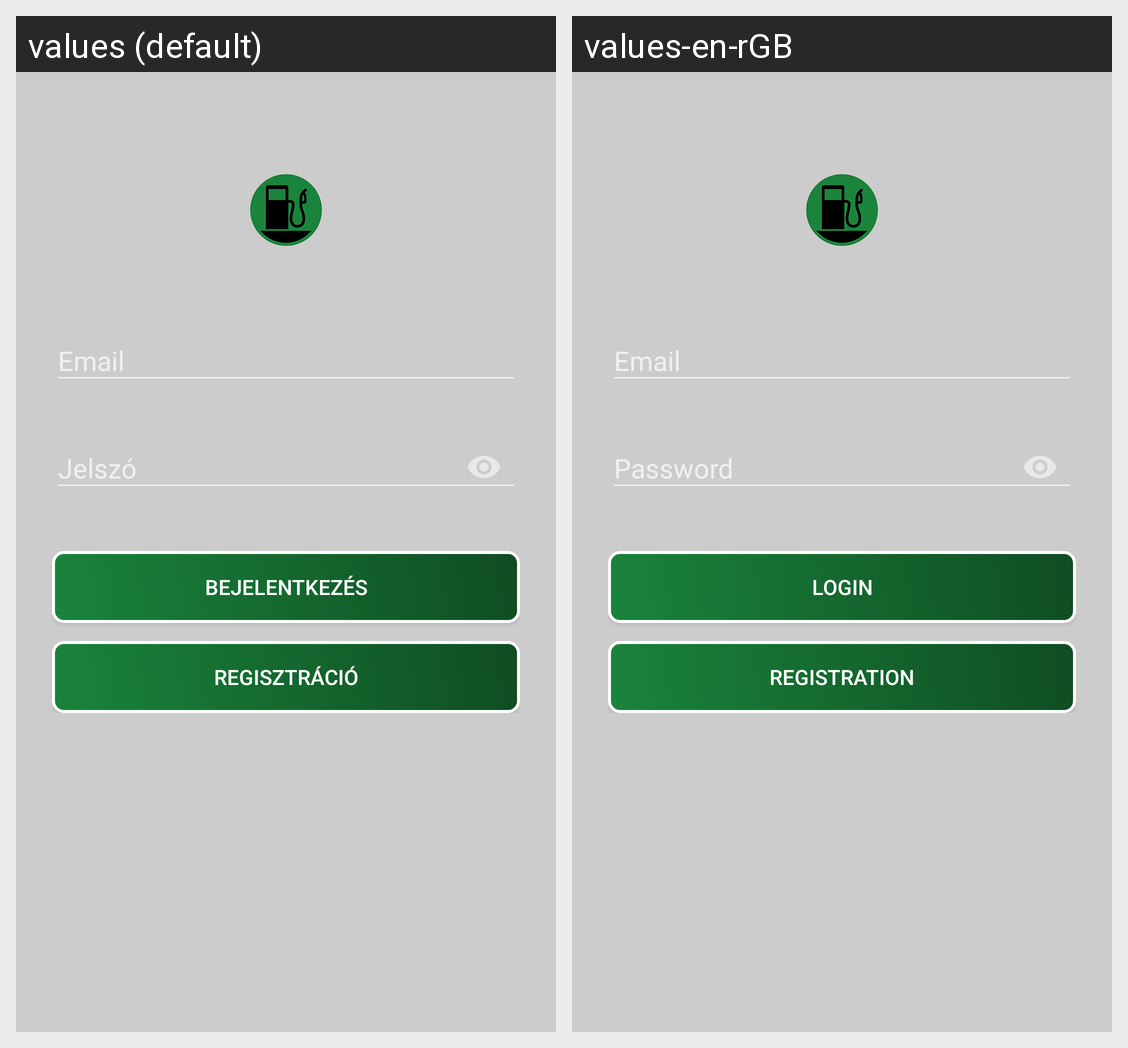

The same Android screen rendered under two of its app's locales, left to right. List the strings drawn on it with the default value and each locale's translation.
Android screen res/layout/activity_loginregister.xml rendered under 2 locales, left to right: values (default), values-en-rGB. Device: Nexus 5 (rendered at 1080×1920; each locale shown at half size, 540×960, under a caption strip naming it); theme SplashTheme.
Strings drawn on this screen, with the default value and each locale's value (text and hints the layout hard-codes, and strings that could not be matched under every locale, appear in the picture but are not listed):

login
  values: Bejelentkezés
  values-en-rGB: Login

register
  values: Regisztráció
  values-en-rGB: Registration
